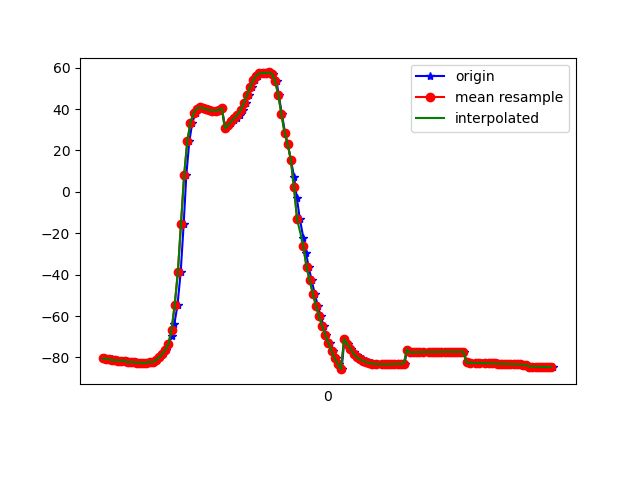

Data behind this chart, as committed beside it:
1617760613714, 456250336582822, -80.5065, 20.533869, -22.458668
1617760613725, 456250355813592, -80.59, 20.42, -22.41
1617760613744, 456250375044362, -80.98, 20.97, -23.3
1617760613760, 456250394275132, -80.87, 20.8, -22.99
1617760613777, 456250413505902, -81.69, 21.56, -22.89
1617760613795, 456250432736672, -81.42, 21.44, -23.04
1617760613814, 456250451967442, -81.58, 21.6, -22.57
1617760613834, 456250471198212, -81.65, 21.8, -23.26
1617760613853, 456250490428982, -81.57, 21.62, -23.13
1617760613873, 456250509659752, -82.44, 22.43, -22.81
1617760613893, 456250528890522, -82.19, 22.22, -23.14
1617760613911, 456250548121292, -82.34, 22.22, -22.78
1617760613935, 456250567352062, -82.73, 22.92, -23.66
1617760613947, 456250586582832, -82.48, 22.83, -23.53
1617760613967, 456250605813602, -82.79, 23.42, -23.09
1617760613988, 456250625044372, -82.5, 23.87, -23.99
1617760614005, 456250644275142, -82.12, 24.44, -23.89
1617760614024, 456250663505912, -82.37, 26.34, -23.86
1617760614043, 456250682736682, -81.29, 28.46, -24.79
1617760614065, 456250701967452, -79.94, 31.35, -25.68
1617760614082, 456250721198222, -78.4, 35.01, -26.8
1617760614102, 456250740428992, -76.36, 39.41, -28.27
1617760614120, 456250759659762, -73.42, 44.47, -30.76
1617760614143, 456250778890532, -69.47, 50.05, -34.55
1617760614158, 456250798121302, -63.81, 56.08, -40.42
1617760614178, 456250817352072, -54.49, 62.12, -50.23
1617760614198, 456250836582842, -38.84, 67.22, -66.67
1617760614217, 456250855813612, -15.74, 69.59, -90.9
1617760614234, 456250875044382, 8.081, 67.82, -116.2
1617760614253, 456250894275152, 24.37, 62.86, -134.3
1617760614272, 456250913505922, 33.36, 57.09, -145
1617760614293, 456250932736692, 38.07, 51.94, -151.4
1617760614309, 456250951967462, 40.22, 48.41, -154.9
1617760614330, 456250971198232, 40.79, 46.72, -156.6
1617760614348, 456250990429002, 40.47, 46.27, -157
1617760614369, 456251009659772, 39.91, 46.16, -156.6
1617760614385, 456251028890542, 39.45, 45.93, -156
1617760614405, 456251048121312, 39.2, 45.58, -155.2
1617760614424, 456251067352082, 39.21, 45.1, -154
1617760614444, 456251086582852, 39.58, 44.25, -152.6
1617760614461, 456251105813622, 40.38, 42.89, -151.1
1617760614482, 456251125044392, 30.65, 39.72, -143.4
1617760614502, 456251144275162, 32.2, 39.32, -146.4
1617760614521, 456251163505932, 33.47, 38.62, -145.2
1617760614537, 456251182736702, 34.58, 38.44, -142
1617760614558, 456251201967472, 35.68, 39.01, -138.3
1617760614576, 456251221198242, 37.19, 40.01, -134.5
1617760614597, 456251240429012, 39.52, 40.99, -131
1617760614613, 456251259659782, 42.79, 41.87, -128.1
1617760614634, 456251278890552, 46.62, 42.98, -125.4
1617760614651, 456251298121322, 50.51, 44.74, -122.6
1617760614673, 456251317352092, 53.82, 47.06, -119.9
1617760614692, 456251336582862, 56.11, 49.58, -116.8
1617760614710, 456251355813632, 57.22, 52.22, -113.1
1617760614731, 456251375044402, 57.4, 54.79, -109
1617760614750, 456251394275172, 57.41, 56.81, -105
1617760614767, 456251413505942, 57.69, 58.3, -102.1
1617760614786, 456251432736712, 57.02, 59.69, -99.23
1617760614809, 456251451967482, 53.55, 60.97, -94.55
1617760614823, 456251471198252, 46.77, 61.93, -87.47
1617760614843, 456251490429022, 37.72, 62.38, -78.86
... 90 more rows
